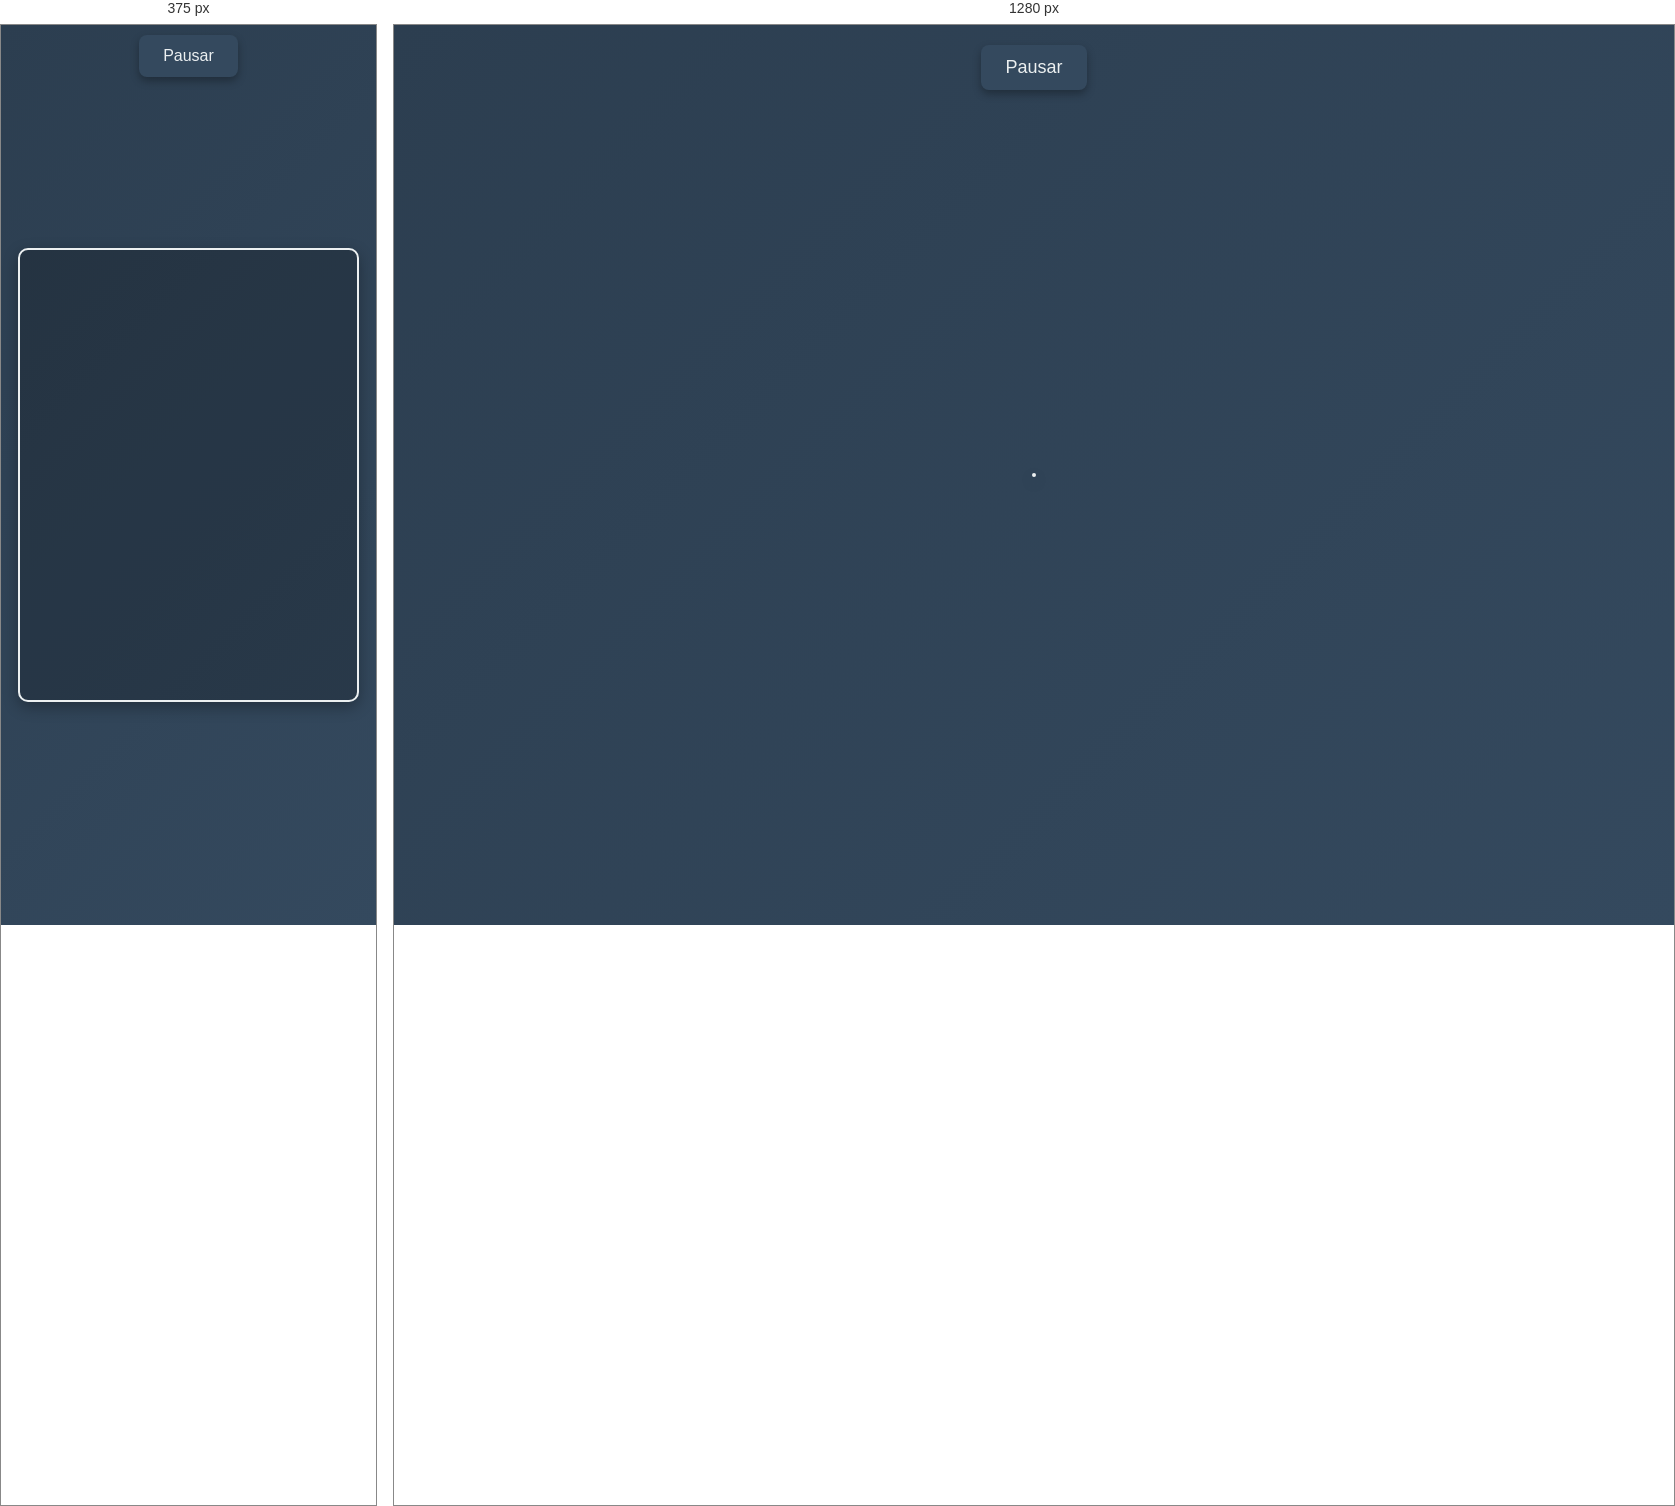
Rendered at 375 px and 1280 px, left to right.

<!-- file: index.html -->
<!DOCTYPE html>
<html lang="en">
<head>
  <meta charset="UTF-8">
  <meta name="viewport" content="width=device-width, initial-scale=1.0">
  <title>Pong Game</title>
  <link rel="stylesheet" href="style.css">
</head>
<body>
  <button id="toggleButton" onclick="toggleGame()">Pausar</button>
  <canvas id="pongCanvas"></canvas>
  <script src="script.js"></script>
</body>
</html>


/* @media block from style.css */
@media (max-width: 600px) {
  #pongCanvas {
    width: 90vw;
    height: 50vh;
  }

  button {
    font-size: 16px;
    top: 10px;
  }
}